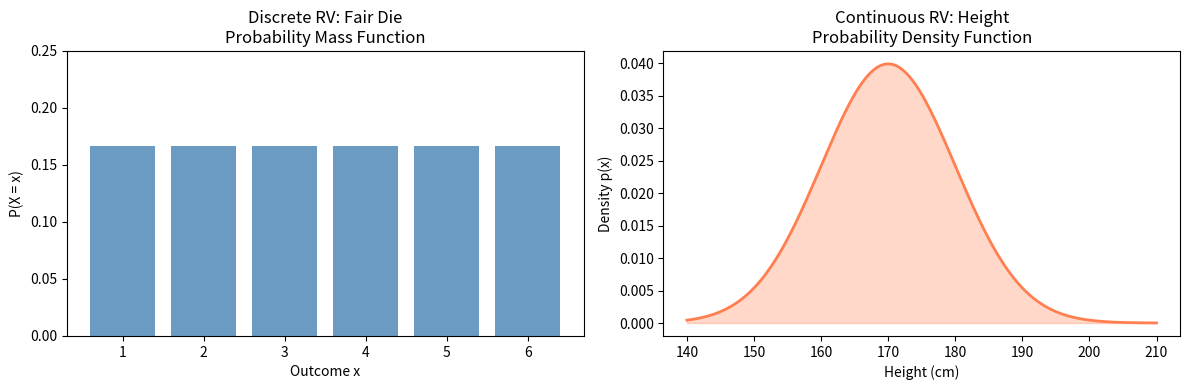
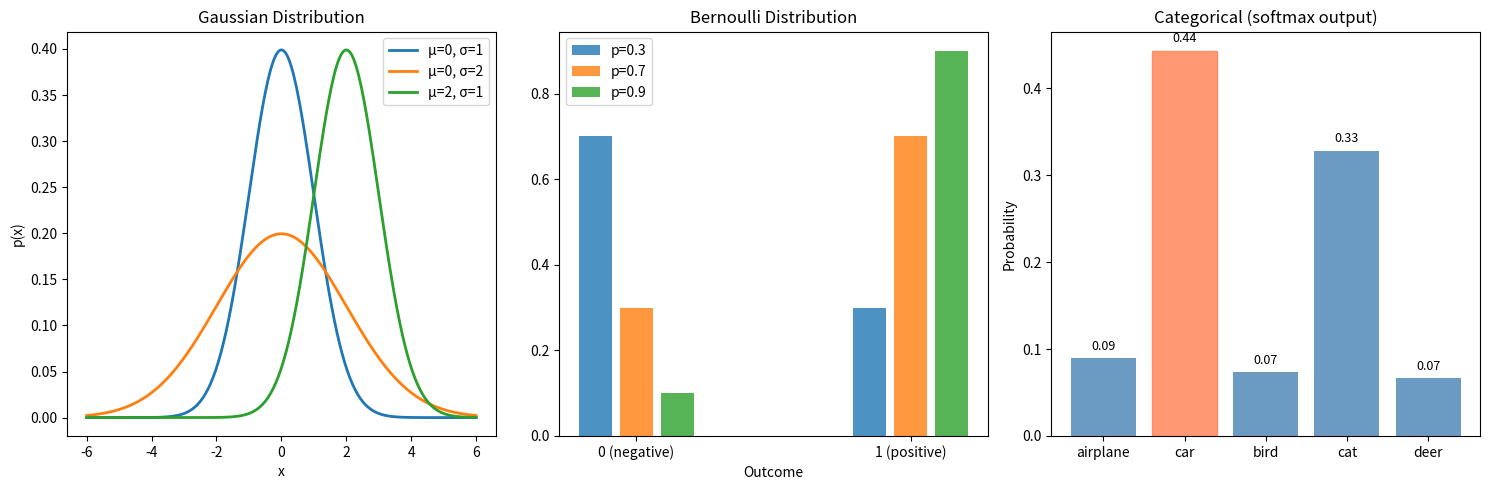
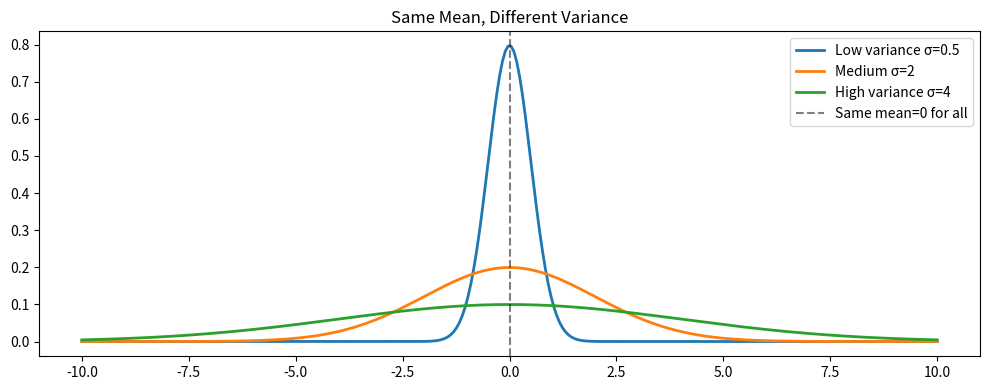
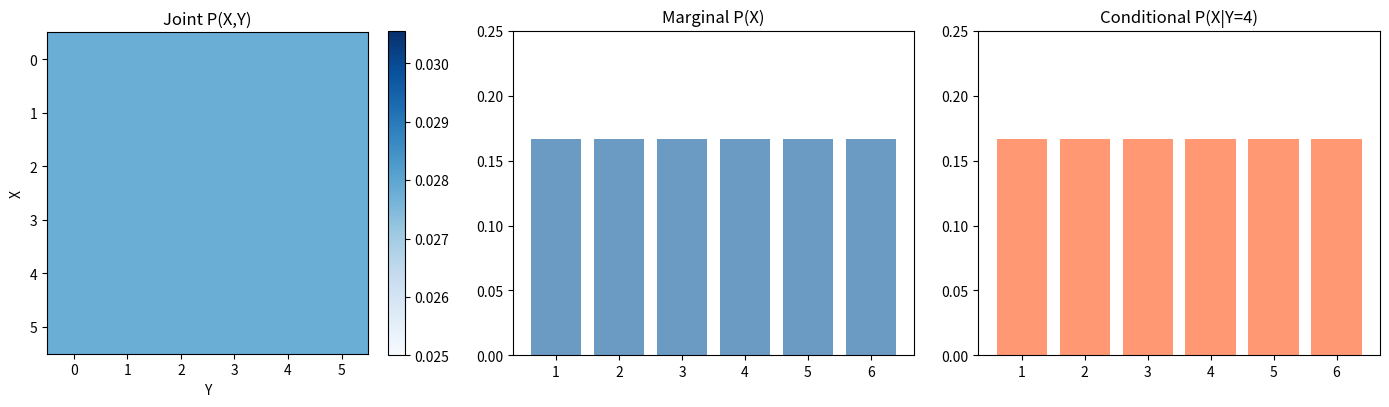
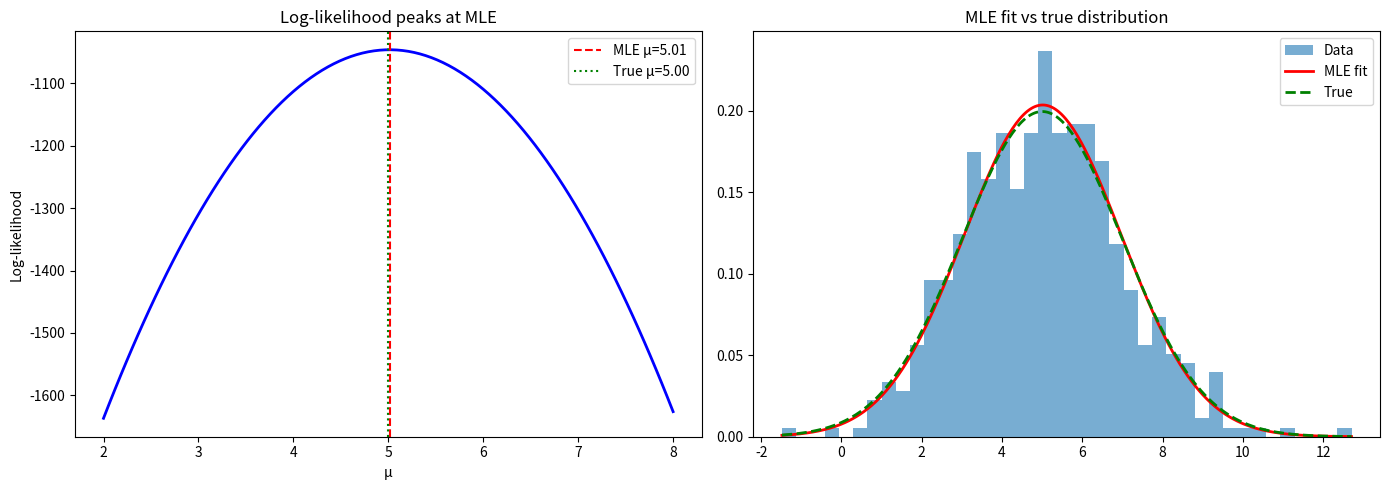
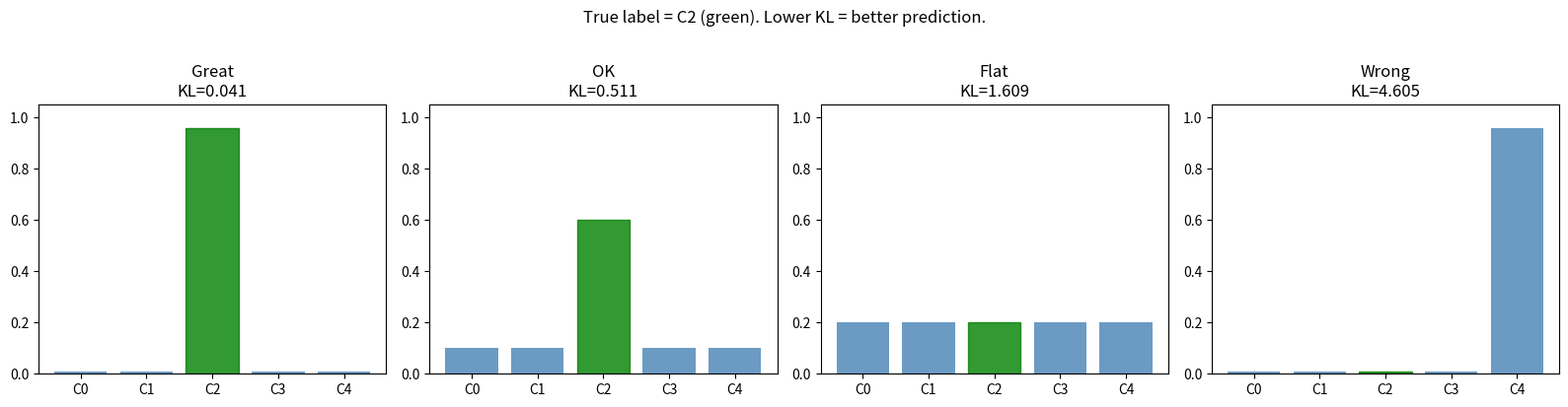
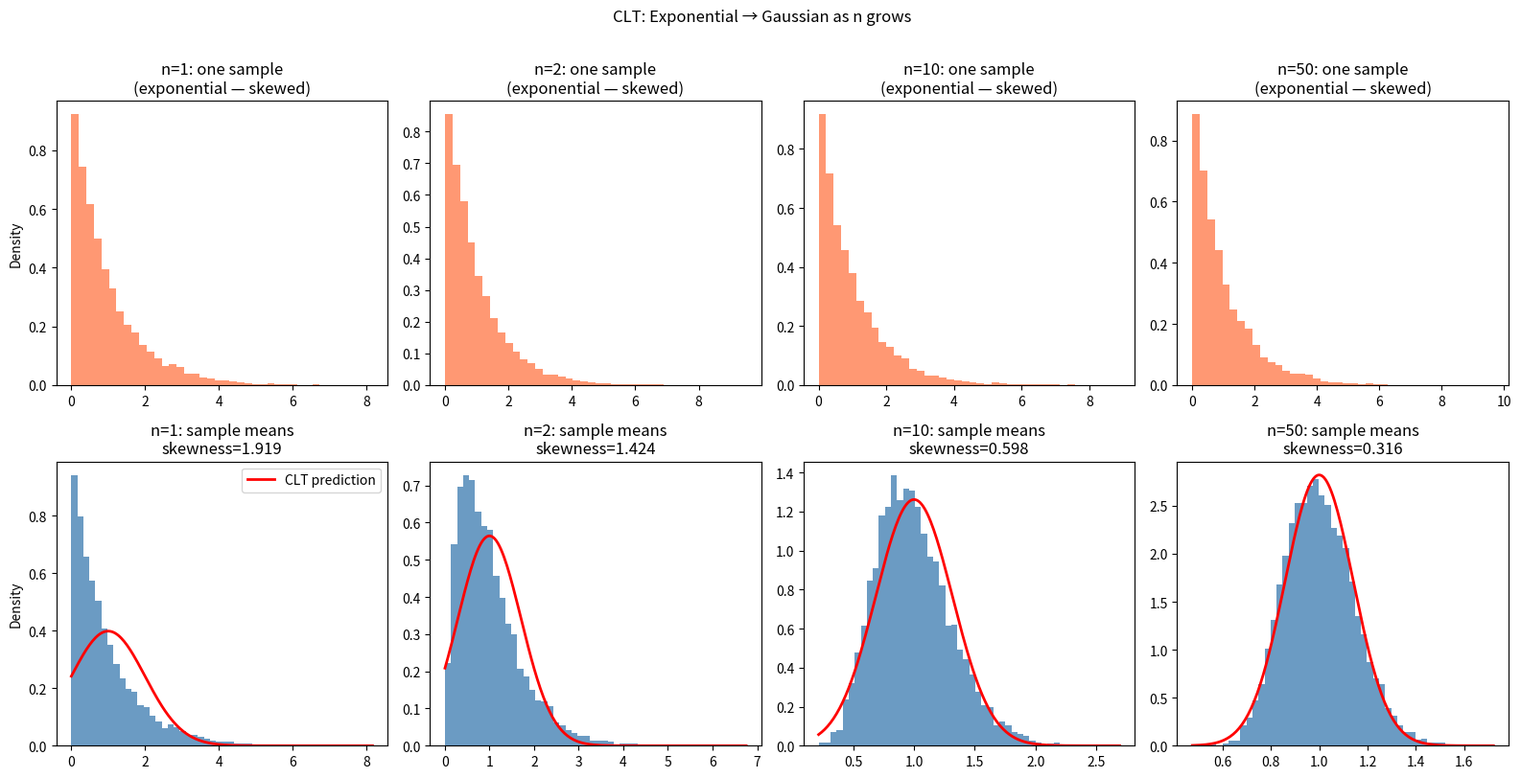

Reproduce these figures in Python, in order.
import numpy as np
import matplotlib.pyplot as plt
from scipy import stats

print("Libraries loaded.")

outcomes = np.arange(1, 7)
probabilities = np.ones(6) / 6

fig, axes = plt.subplots(1, 2, figsize=(12, 4))

axes[0].bar(outcomes, probabilities, color='steelblue', alpha=0.8)
axes[0].set_xlabel('Outcome x')
axes[0].set_ylabel('P(X = x)')
axes[0].set_title('Discrete RV: Fair Die\nProbability Mass Function')
axes[0].set_ylim(0, 0.25)

x = np.linspace(140, 210, 300)
pdf = stats.norm.pdf(x, loc=170, scale=10)
axes[1].plot(x, pdf, color='coral', linewidth=2)
axes[1].fill_between(x, pdf, alpha=0.3, color='coral')
axes[1].set_xlabel('Height (cm)')
axes[1].set_ylabel('Density p(x)')
axes[1].set_title('Continuous RV: Height\nProbability Density Function')

plt.tight_layout()
plt.show()

print(f"Sum of all probabilities (die): {probabilities.sum():.1f} — must equal 1")
print(f"Integral of PDF (height): {np.trapz(pdf, x):.4f} — must equal 1")

fig, axes = plt.subplots(1, 3, figsize=(15, 5))

# Gaussian — different mu and sigma
x = np.linspace(-6, 6, 300)
for mu, sigma, label in [(0, 1, 'μ=0, σ=1'), (0, 2, 'μ=0, σ=2'), (2, 1, 'μ=2, σ=1')]:
    axes[0].plot(x, stats.norm.pdf(x, mu, sigma), label=label, linewidth=2)
axes[0].set_title('Gaussian Distribution')
axes[0].set_xlabel('x')
axes[0].set_ylabel('p(x)')
axes[0].legend()

# Bernoulli
for p, offset in [(0.3, -0.15), (0.7, 0), (0.9, 0.15)]:
    axes[1].bar([0 + offset, 1 + offset], [1-p, p], width=0.12, label=f'p={p}', alpha=0.8)
axes[1].set_title('Bernoulli Distribution')
axes[1].set_xlabel('Outcome')
axes[1].set_xticks([0, 1])
axes[1].set_xticklabels(['0 (negative)', '1 (positive)'])
axes[1].legend()

# Categorical (softmax output)
classes = ['airplane', 'car', 'bird', 'cat', 'deer']
logits = np.array([0.5, 2.1, 0.3, 1.8, 0.2])
probs = np.exp(logits) / np.exp(logits).sum()
bars = axes[2].bar(classes, probs, color='steelblue', alpha=0.8)
bars[1].set_color('coral')
axes[2].set_title('Categorical (softmax output)')
axes[2].set_ylabel('Probability')
for bar, p in zip(bars, probs):
    axes[2].text(bar.get_x() + bar.get_width()/2, bar.get_height() + 0.01,
                f'{p:.2f}', ha='center', fontsize=9)

plt.tight_layout()
plt.show()

print(f"Softmax probabilities sum: {probs.sum():.6f} — must be exactly 1")
print(f"Most likely class: {classes[probs.argmax()]} ({probs.max():.2%})")

P_disease = 0.01
P_no_disease = 1 - P_disease
P_pos_given_disease = 0.99
P_pos_given_no_disease = 0.05

# Law of total probability
P_positive = (P_pos_given_disease * P_disease +
              P_pos_given_no_disease * P_no_disease)

# Bayes' theorem
P_disease_given_pos = (P_pos_given_disease * P_disease) / P_positive

print("BAYES' THEOREM — Medical Test")
print(f"Prior P(disease):               {P_disease:.2%}")
print(f"Test sensitivity P(pos|disease): {P_pos_given_disease:.2%}")
print(f"False positive P(pos|healthy):   {P_pos_given_no_disease:.2%}")
print(f"\nPosterior P(disease | positive): {P_disease_given_pos:.2%}")
print(f"\nDespite 99% accurate test, only {P_disease_given_pos:.1%} chance of disease!")
print(f"The rare prior (1%) dominates.")

# Imagine 10,000 people
n = 10000
true_pos  = int(n * P_disease * P_pos_given_disease)
false_pos = int(n * P_no_disease * P_pos_given_no_disease)
print(f"\nOut of {n:,} people tested:")
print(f"  True positives (sick):    {true_pos}")
print(f"  False positives (healthy): {false_pos}")
print(f"  → Of all positives, only {true_pos/(true_pos+false_pos):.1%} are actually sick")

outcomes = np.array([1, 2, 3, 4, 5, 6])
probs = np.ones(6) / 6

expectation = np.sum(outcomes * probs)
variance = np.sum((outcomes - expectation)**2 * probs)
std = np.sqrt(variance)

print("DIE ROLL")
print(f"E[X] = {expectation:.4f}  (true value: 3.5)")
print(f"Var(X) = {variance:.4f}  (true value: {35/12:.4f})")
print(f"Std(X) = {std:.4f}")

print("\nLaw of Large Numbers — more samples → closer to true expectation:")
for n in [10, 100, 1000, 100000]:
    samples = np.random.choice(outcomes, size=n, p=probs)
    print(f"  n={n:>7,}: sample mean = {samples.mean():.4f}")
print(f"  True E[X] =       {expectation:.4f}")

fig, ax = plt.subplots(figsize=(10, 4))
x = np.linspace(-10, 10, 300)
for sigma, label in [(0.5, 'Low variance σ=0.5'), (2, 'Medium σ=2'), (4, 'High variance σ=4')]:
    ax.plot(x, stats.norm.pdf(x, 0, sigma), label=label, linewidth=2)
ax.axvline(0, color='black', linestyle='--', alpha=0.5, label='Same mean=0 for all')
ax.set_title('Same Mean, Different Variance')
ax.legend()
plt.tight_layout()
plt.show()

joint = np.ones((6, 6)) / 36
marginal_X = joint.sum(axis=1)
marginal_Y = joint.sum(axis=0)

print("JOINT: P(X=1, Y=1) =", f"{joint[0,0]:.4f}  (should be 1/36 = {1/36:.4f})")
print("MARGINAL: P(X=1) =", f"{marginal_X[0]:.4f}  (should be 1/6 = {1/6:.4f})")

y_idx = 3  # Y=4
conditional = joint[:, y_idx] / marginal_Y[y_idx]
print(f"\nCONDITIONAL P(X | Y=4):")
for i, p in enumerate(conditional):
    print(f"  P(X={i+1} | Y=4) = {p:.4f}")
print(f"  Sum = {conditional.sum():.4f} — must be 1")
print(f"  Same as marginal? {np.allclose(conditional, marginal_X)} — dice are independent")

fig, axes = plt.subplots(1, 3, figsize=(14, 4))
im = axes[0].imshow(joint, cmap='Blues')
axes[0].set_title('Joint P(X,Y)')
axes[0].set_xlabel('Y'); axes[0].set_ylabel('X')
plt.colorbar(im, ax=axes[0])

axes[1].bar(range(1,7), marginal_X, color='steelblue', alpha=0.8)
axes[1].set_title('Marginal P(X)')
axes[1].set_ylim(0, 0.25)

axes[2].bar(range(1,7), conditional, color='coral', alpha=0.8)
axes[2].set_title('Conditional P(X|Y=4)')
axes[2].set_ylim(0, 0.25)

plt.tight_layout()
plt.show()

np.random.seed(42)
true_mu, true_sigma = 5.0, 2.0
data = np.random.normal(true_mu, true_sigma, 500)

mu_mle = data.mean()
sigma_mle = data.std()

print("MLE FOR GAUSSIAN")
print(f"True:  μ = {true_mu:.2f}, σ = {true_sigma:.2f}")
print(f"MLE:   μ = {mu_mle:.4f}, σ = {sigma_mle:.4f}")

mu_range = np.linspace(2, 8, 100)
log_likelihoods = [np.sum(stats.norm.logpdf(data, mu, sigma_mle)) for mu in mu_range]

fig, axes = plt.subplots(1, 2, figsize=(14, 5))

axes[0].plot(mu_range, log_likelihoods, 'b-', linewidth=2)
axes[0].axvline(mu_mle, color='red', linestyle='--', label=f'MLE μ={mu_mle:.2f}')
axes[0].axvline(true_mu, color='green', linestyle=':', label=f'True μ={true_mu:.2f}')
axes[0].set_xlabel('μ')
axes[0].set_ylabel('Log-likelihood')
axes[0].set_title('Log-likelihood peaks at MLE')
axes[0].legend()

axes[1].hist(data, bins=40, density=True, alpha=0.6, label='Data')
x = np.linspace(data.min(), data.max(), 300)
axes[1].plot(x, stats.norm.pdf(x, mu_mle, sigma_mle), 'r-', linewidth=2, label='MLE fit')
axes[1].plot(x, stats.norm.pdf(x, true_mu, true_sigma), 'g--', linewidth=2, label='True')
axes[1].set_title('MLE fit vs true distribution')
axes[1].legend()

plt.tight_layout()
plt.show()

print("\nML CONNECTION:")
p_correct = 0.70
cross_entropy = -np.log(p_correct)
print(f"Model predicts P(correct class) = {p_correct}")
print(f"CrossEntropy = -log({p_correct}) = {cross_entropy:.4f}")
print(f"Minimizing CrossEntropy = Maximizing likelihood of correct label = MLE")

def kl_divergence(P, Q, eps=1e-10):
    P = np.array(P, dtype=float) + eps
    Q = np.array(Q, dtype=float) + eps
    P /= P.sum(); Q /= Q.sum()
    return np.sum(P * np.log(P / Q))

P_true  = np.array([0, 0, 1, 0, 0])                 # true label: class 2
Q_great = np.array([0.01, 0.01, 0.96, 0.01, 0.01])  # confident + correct
Q_ok    = np.array([0.1, 0.1, 0.6, 0.1, 0.1])       # uncertain + correct
Q_bad   = np.array([0.2, 0.2, 0.2, 0.2, 0.2])       # completely flat
Q_wrong = np.array([0.01, 0.01, 0.01, 0.01, 0.96])  # confident + wrong

print("KL DIVERGENCE — True label = class 2")
print(f"KL(P || Q_great) = {kl_divergence(P_true, Q_great):.4f}  confident + correct")
print(f"KL(P || Q_ok)    = {kl_divergence(P_true, Q_ok):.4f}  uncertain + correct")
print(f"KL(P || Q_bad)   = {kl_divergence(P_true, Q_bad):.4f}  completely flat")
print(f"KL(P || Q_wrong) = {kl_divergence(P_true, Q_wrong):.4f}  confident + WRONG (worst)")

fig, axes = plt.subplots(1, 4, figsize=(16, 4))
preds  = [Q_great, Q_ok, Q_bad, Q_wrong]
titles = ['Great', 'OK', 'Flat', 'Wrong']
kls    = [kl_divergence(P_true, q) for q in preds]
classes = ['C0','C1','C2','C3','C4']

for ax, q, title, kl in zip(axes, preds, titles, kls):
    bars = ax.bar(classes, q, alpha=0.8, color='steelblue')
    bars[2].set_color('green')
    ax.set_title(f'{title}\nKL={kl:.3f}')
    ax.set_ylim(0, 1.05)

plt.suptitle('True label = C2 (green). Lower KL = better prediction.', y=1.02)
plt.tight_layout()
plt.show()

P = np.array([0.9, 0.1])
Q = np.array([0.5, 0.5])
print(f"\nAsymmetry: KL(P||Q)={kl_divergence(P,Q):.4f},  KL(Q||P)={kl_divergence(Q,P):.4f}")

np.random.seed(42)
n_experiments = 10000
sample_sizes = [1, 2, 10, 50]

fig, axes = plt.subplots(2, 4, figsize=(16, 8))

for col, n in enumerate(sample_sizes):
    # Exponential distribution — very non-Gaussian, highly skewed
    raw = np.random.exponential(scale=1.0, size=(n_experiments, n))
    means = raw.mean(axis=1)

    axes[0, col].hist(raw[:, 0], bins=40, density=True, color='coral', alpha=0.8)
    axes[0, col].set_title(f'n={n}: one sample\n(exponential — skewed)')

    axes[1, col].hist(means, bins=50, density=True, color='steelblue', alpha=0.8)
    x = np.linspace(means.min(), means.max(), 200)
    axes[1, col].plot(x, stats.norm.pdf(x, 1.0, 1.0/np.sqrt(n)), 'r-', linewidth=2, label='CLT prediction')
    axes[1, col].set_title(f'n={n}: sample means\nskewness={stats.skew(means):.3f}')
    if col == 0:
        axes[1, col].legend()

axes[0, 0].set_ylabel('Density')
axes[1, 0].set_ylabel('Density')
plt.suptitle('CLT: Exponential → Gaussian as n grows', fontsize=12, y=1.01)
plt.tight_layout()
plt.show()

print("As n grows: skewness → 0 (becoming Gaussian), spread → narrower (variance = σ²/n)")
print("\nMini-batch intuition:")
print("True gradient = average gradient over all training examples")
print("Mini-batch gradient = average over 32 examples ≈ Gaussian noise around true gradient")
print("This noise helps escape sharp local minima — a feature, not a bug.")
